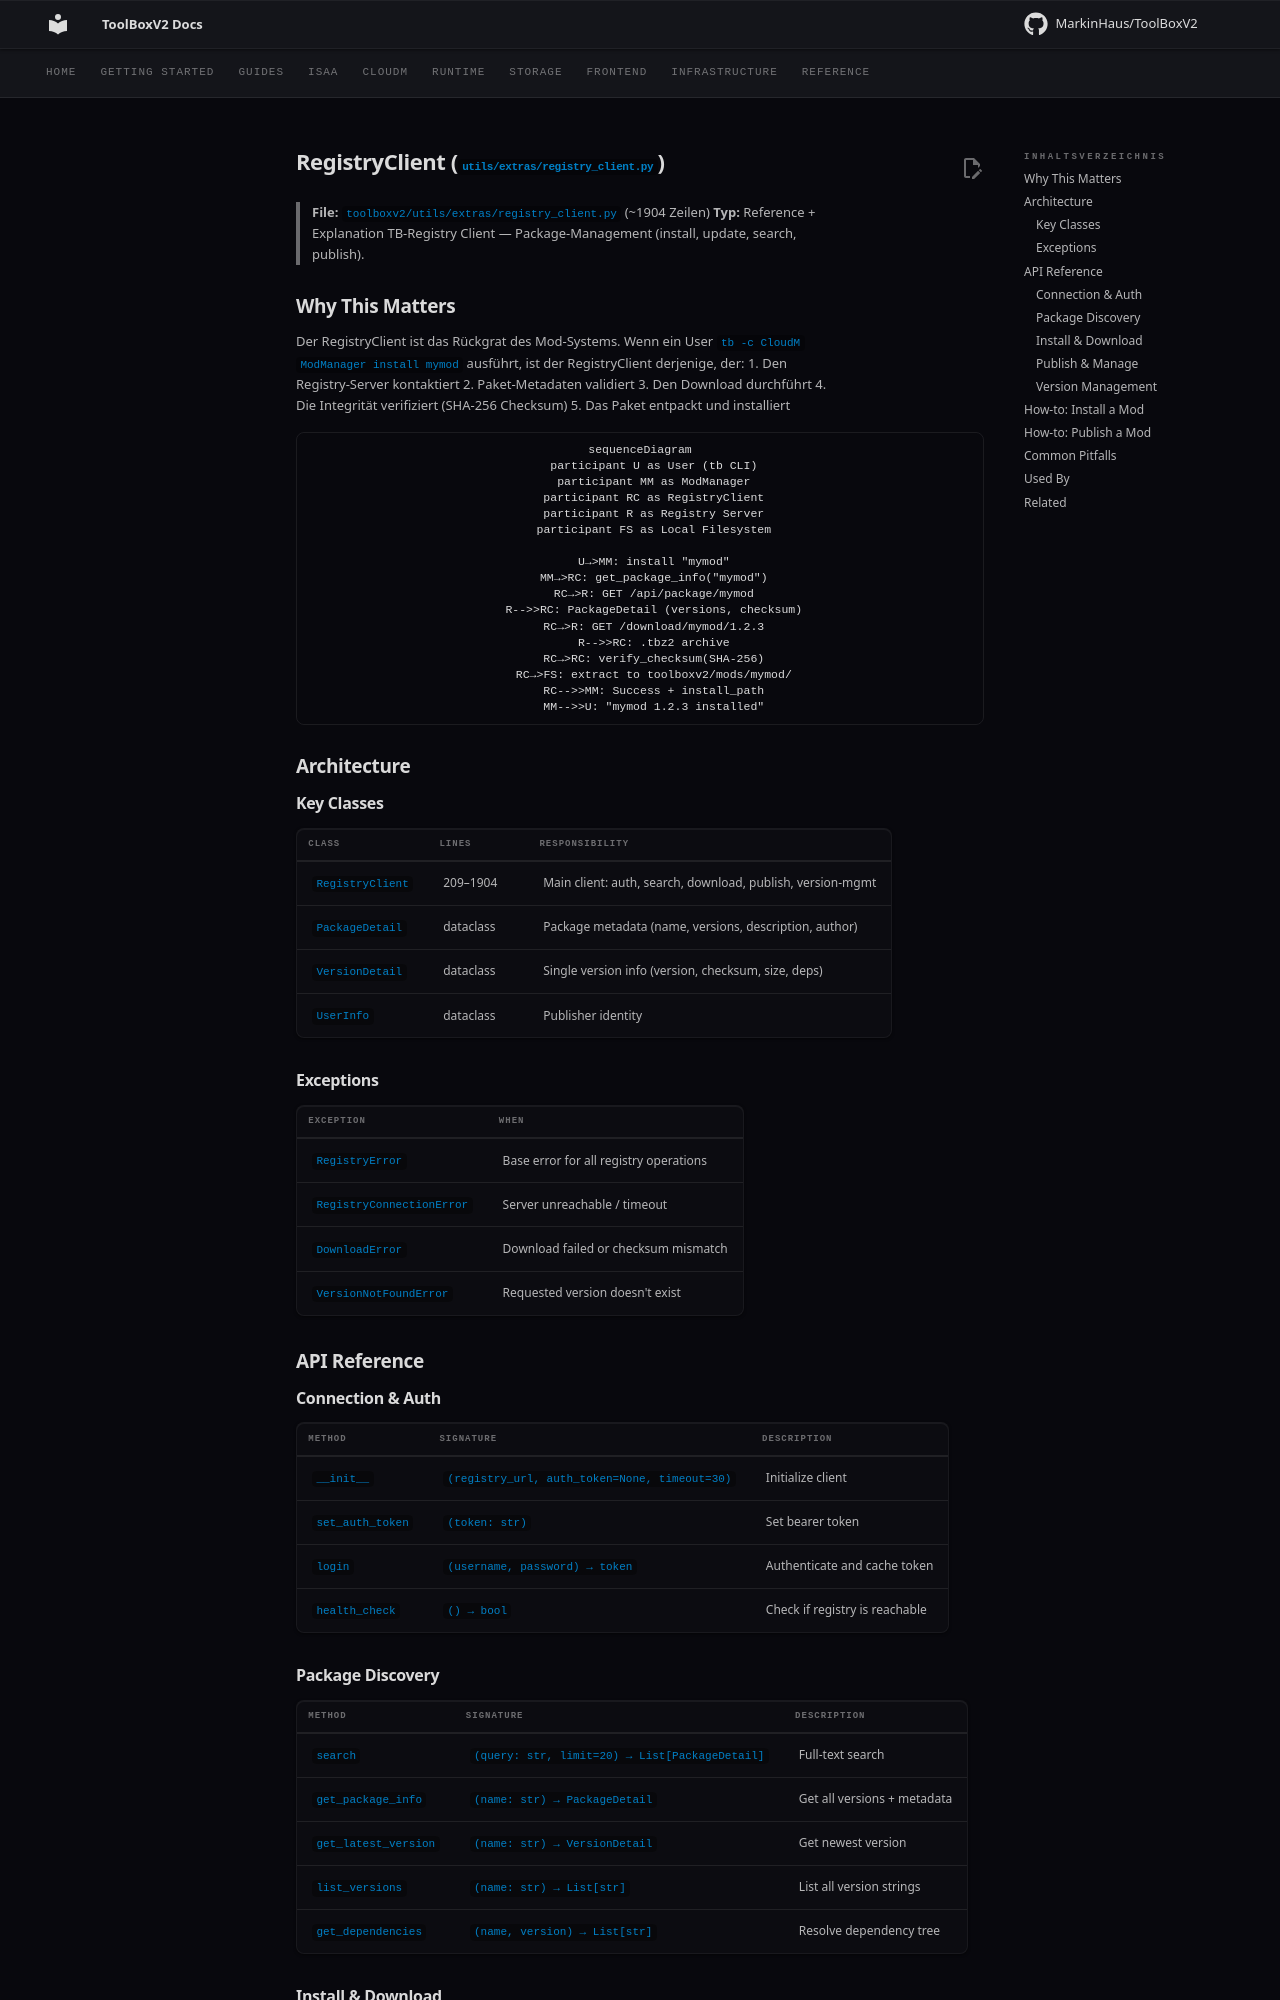

repository: MarkinHaus/ToolBoxV2 · page: devdocs/registry_client/index.html · generator: mkdocs

# RegistryClient (`utils/extras/registry_client.py`)

> **File:** `toolboxv2/utils/extras/registry_client.py` (~1904 Zeilen)
> **Typ:** Reference + Explanation
> TB-Registry Client — Package-Management (install, update, search, publish).

## Why This Matters

Der RegistryClient ist das Rückgrat des Mod-Systems. Wenn ein User `tb -c CloudM ModManager install mymod` ausführt, ist der RegistryClient derjenige, der:
1. Den Registry-Server kontaktiert
2. Paket-Metadaten validiert
3. Den Download durchführt
4. Die Integrität verifiziert (SHA-256 Checksum)
5. Das Paket entpackt und installiert

```mermaid
sequenceDiagram
    participant U as User (tb CLI)
    participant MM as ModManager
    participant RC as RegistryClient
    participant R as Registry Server
    participant FS as Local Filesystem

    U→>MM: install "mymod"
    MM→>RC: get_package_info("mymod")
    RC→>R: GET /api/package/mymod
    R-->>RC: PackageDetail (versions, checksum)
    RC→>R: GET /download/mymod/1.2.3
    R-->>RC: .tbz2 archive
    RC→>RC: verify_checksum(SHA-256)
    RC→>FS: extract to toolboxv2/mods/mymod/
    RC-->>MM: Success + install_path
    MM-->>U: "mymod 1.2.3 installed"
```

## Architecture

### Key Classes

| Class | Lines | Responsibility |
|-------|-------|----------------|
| `RegistryClient` | 209–1904 | Main client: auth, search, download, publish, version-mgmt |
| `PackageDetail` | dataclass | Package metadata (name, versions, description, author) |
| `VersionDetail` | dataclass | Single version info (version, checksum, size, deps) |
| `UserInfo` | dataclass | Publisher identity |

### Exceptions

| Exception | When |
|-----------|------|
| `RegistryError` | Base error for all registry operations |
| `RegistryConnectionError` | Server unreachable / timeout |
| `DownloadError` | Download failed or checksum mismatch |
| `VersionNotFoundError` | Requested version doesn't exist |

## API Reference

### Connection & Auth

| Method | Signature | Description |
|--------|-----------|-------------|
| `__init__` | `(registry_url, auth_token=None, timeout=30)` | Initialize client |
| `set_auth_token` | `(token: str)` | Set bearer token |
| `login` | `(username, password) → token` | Authenticate and cache token |
| `health_check` | `() → bool` | Check if registry is reachable |

### Package Discovery

| Method | Signature | Description |
|--------|-----------|-------------|
| `search` | `(query: str, limit=20) → List[PackageDetail]` | Full-text search |
| `get_package_info` | `(name: str) → PackageDetail` | Get all versions + metadata |
| `get_latest_version` | `(name: str) → VersionDetail` | Get newest version |
| `list_versions` | `(name: str) → List[str]` | List all version strings |
| `get_dependencies` | `(name, version) → List[str]` | Resolve dependency tree |
